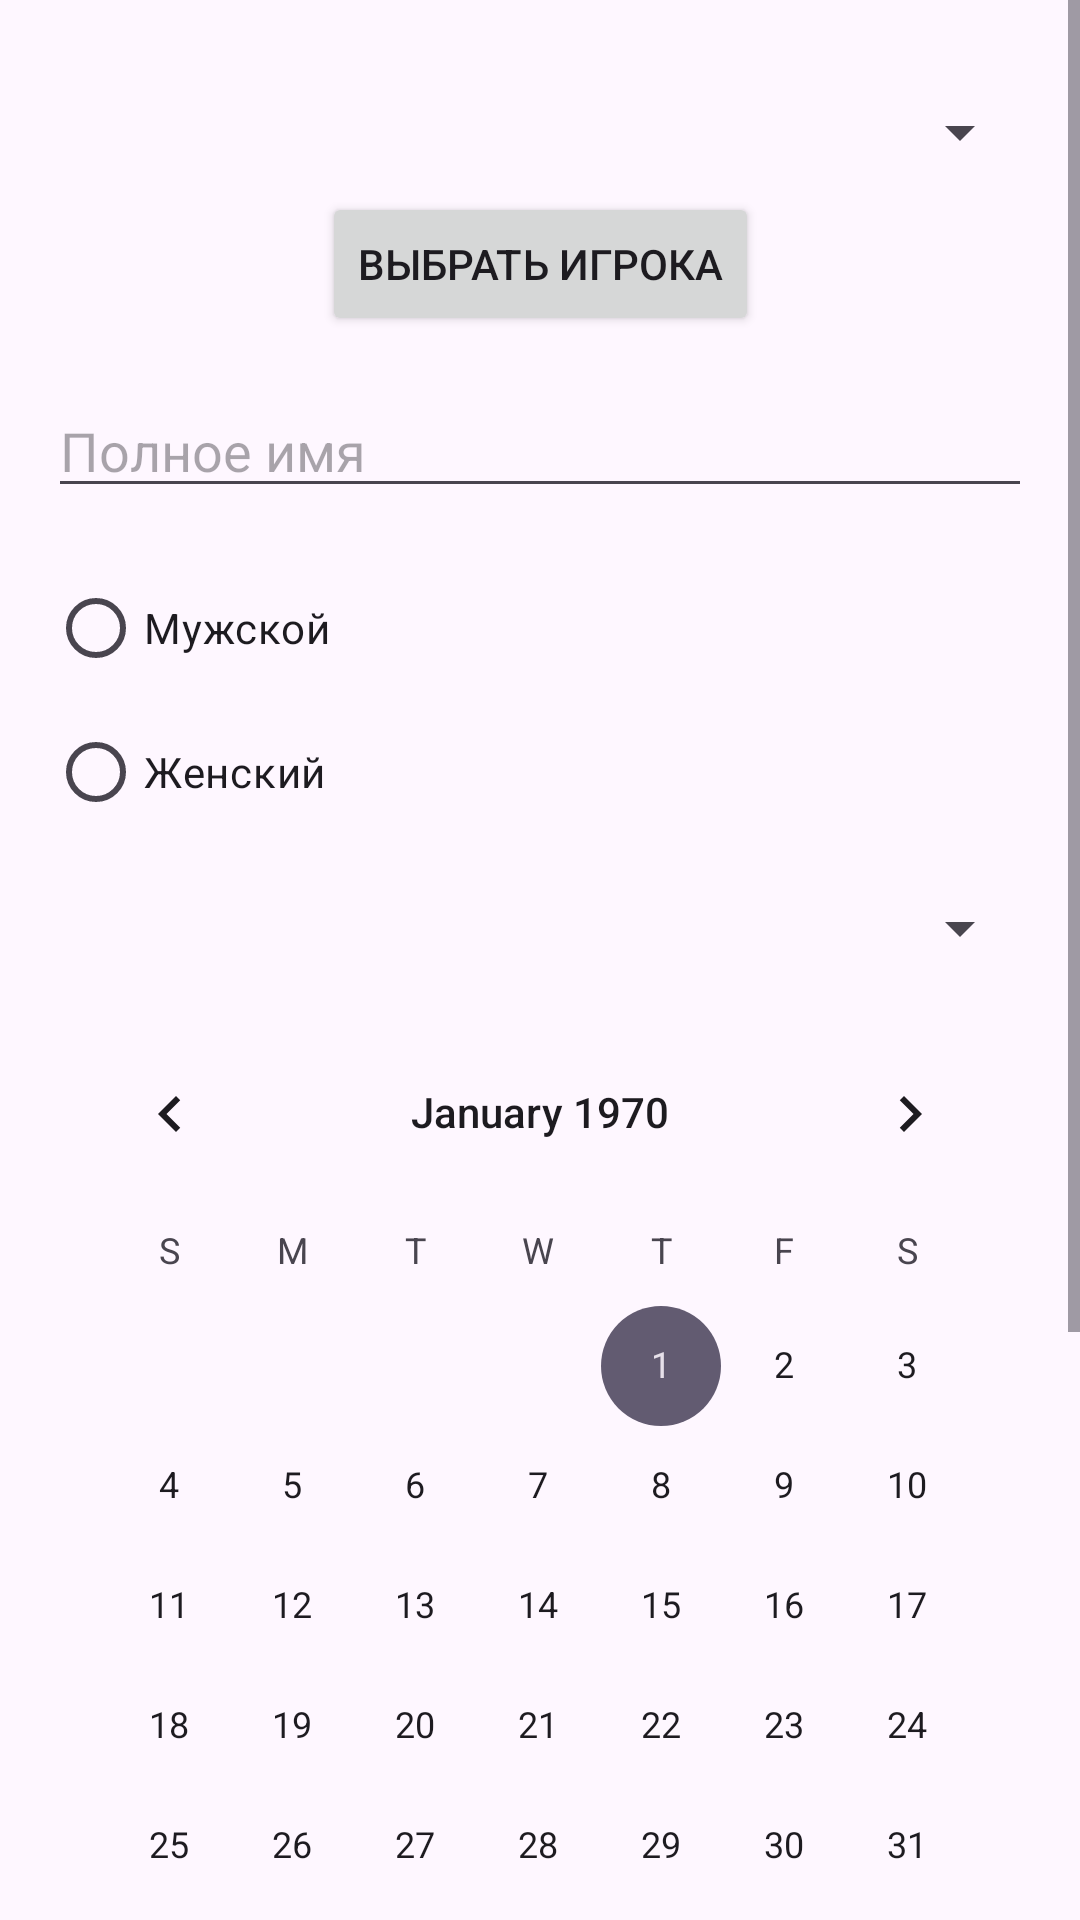

Here is an Android app screen rendered from its layout file. Give the layout XML and the strings, colors and styles it references.
<!-- AndroidManifest.xml: application theme Theme.BugsGame -->
<!-- res/layout/fragment_registration.xml -->
<?xml version="1.0" encoding="utf-8"?>
<ScrollView xmlns:android="http://schemas.android.com/apk/res/android"
    xmlns:app="http://schemas.android.com/apk/res-auto"
    android:layout_width="match_parent"
    android:layout_height="match_parent"
    android:fillViewport="true">

    <androidx.constraintlayout.widget.ConstraintLayout
        android:layout_width="match_parent"
        android:layout_height="wrap_content"
        android:padding="16dp">

        <Spinner
            android:id="@+id/spPlayers"
            android:layout_width="match_parent"
            android:layout_height="wrap_content"
            android:layout_marginTop="16dp"
            app:layout_constraintTop_toTopOf="parent"
            app:layout_constraintStart_toStartOf="parent"
            app:layout_constraintEnd_toEndOf="parent" />

        <Button
            android:id="@+id/btnSelectPlayer"
            android:layout_width="wrap_content"
            android:layout_height="wrap_content"
            android:text="Выбрать игрока"
            app:layout_constraintTop_toBottomOf="@id/spPlayers"
            app:layout_constraintStart_toStartOf="parent"
            app:layout_constraintEnd_toEndOf="parent"
            android:layout_marginTop="8dp" />

        <EditText
            android:id="@+id/etFullName"
            android:layout_width="match_parent"
            android:layout_height="wrap_content"
            android:hint="Полное имя"
            app:layout_constraintTop_toBottomOf="@id/btnSelectPlayer"
            app:layout_constraintStart_toStartOf="parent"
            app:layout_constraintEnd_toEndOf="parent"
            android:layout_marginTop="16dp" />

        <RadioGroup
            android:id="@+id/rgGender"
            android:layout_width="match_parent"
            android:layout_height="wrap_content"
            app:layout_constraintTop_toBottomOf="@id/etFullName"
            app:layout_constraintStart_toStartOf="parent"
            app:layout_constraintEnd_toEndOf="parent"
            android:layout_marginTop="16dp">

            <RadioButton
                android:id="@+id/rbMale"
                android:layout_width="wrap_content"
                android:layout_height="wrap_content"
                android:text="Мужской" />

            <RadioButton
                android:id="@+id/rbFemale"
                android:layout_width="wrap_content"
                android:layout_height="wrap_content"
                android:text="Женский" />
        </RadioGroup>

        <Spinner
            android:id="@+id/spCourse"
            android:layout_width="match_parent"
            android:layout_height="wrap_content"
            app:layout_constraintTop_toBottomOf="@id/rgGender"
            app:layout_constraintStart_toStartOf="parent"
            app:layout_constraintEnd_toEndOf="parent"
            android:layout_marginTop="16dp" />

        <CalendarView
            android:id="@+id/cvBirthDate"
            android:layout_width="match_parent"
            android:layout_height="wrap_content"
            app:layout_constraintTop_toBottomOf="@id/spCourse"
            app:layout_constraintStart_toStartOf="parent"
            app:layout_constraintEnd_toEndOf="parent"
            android:layout_marginTop="16dp" />

        <ImageView
            android:id="@+id/ivZodiac"
            android:layout_width="100dp"
            android:layout_height="100dp"
            app:layout_constraintTop_toBottomOf="@id/cvBirthDate"
            app:layout_constraintStart_toStartOf="parent"
            app:layout_constraintEnd_toEndOf="parent"
            android:layout_marginTop="16dp" />

        <Button
            android:id="@+id/btnSubmit"
            android:layout_width="wrap_content"
            android:layout_height="wrap_content"
            android:text="Сохранить"
            app:layout_constraintTop_toBottomOf="@id/ivZodiac"
            app:layout_constraintStart_toStartOf="parent"
            app:layout_constraintEnd_toEndOf="parent"
            android:layout_marginTop="16dp" />

        <TextView
            android:id="@+id/tvOutput"
            android:layout_width="match_parent"
            android:layout_height="wrap_content"
            app:layout_constraintTop_toBottomOf="@id/btnSubmit"
            app:layout_constraintStart_toStartOf="parent"
            app:layout_constraintEnd_toEndOf="parent"
            android:layout_marginTop="16dp"
            android:paddingBottom="16dp"/>

    </androidx.constraintlayout.widget.ConstraintLayout>
</ScrollView>
<!-- resources referenced by this layout -->
<resources>
  <style name="Theme.BugsGame" parent="Base.Theme.BugsGame" />
  <style name="Base.Theme.BugsGame" parent="Theme.Material3.DayNight.NoActionBar">
          
          
      </style>
</resources>
